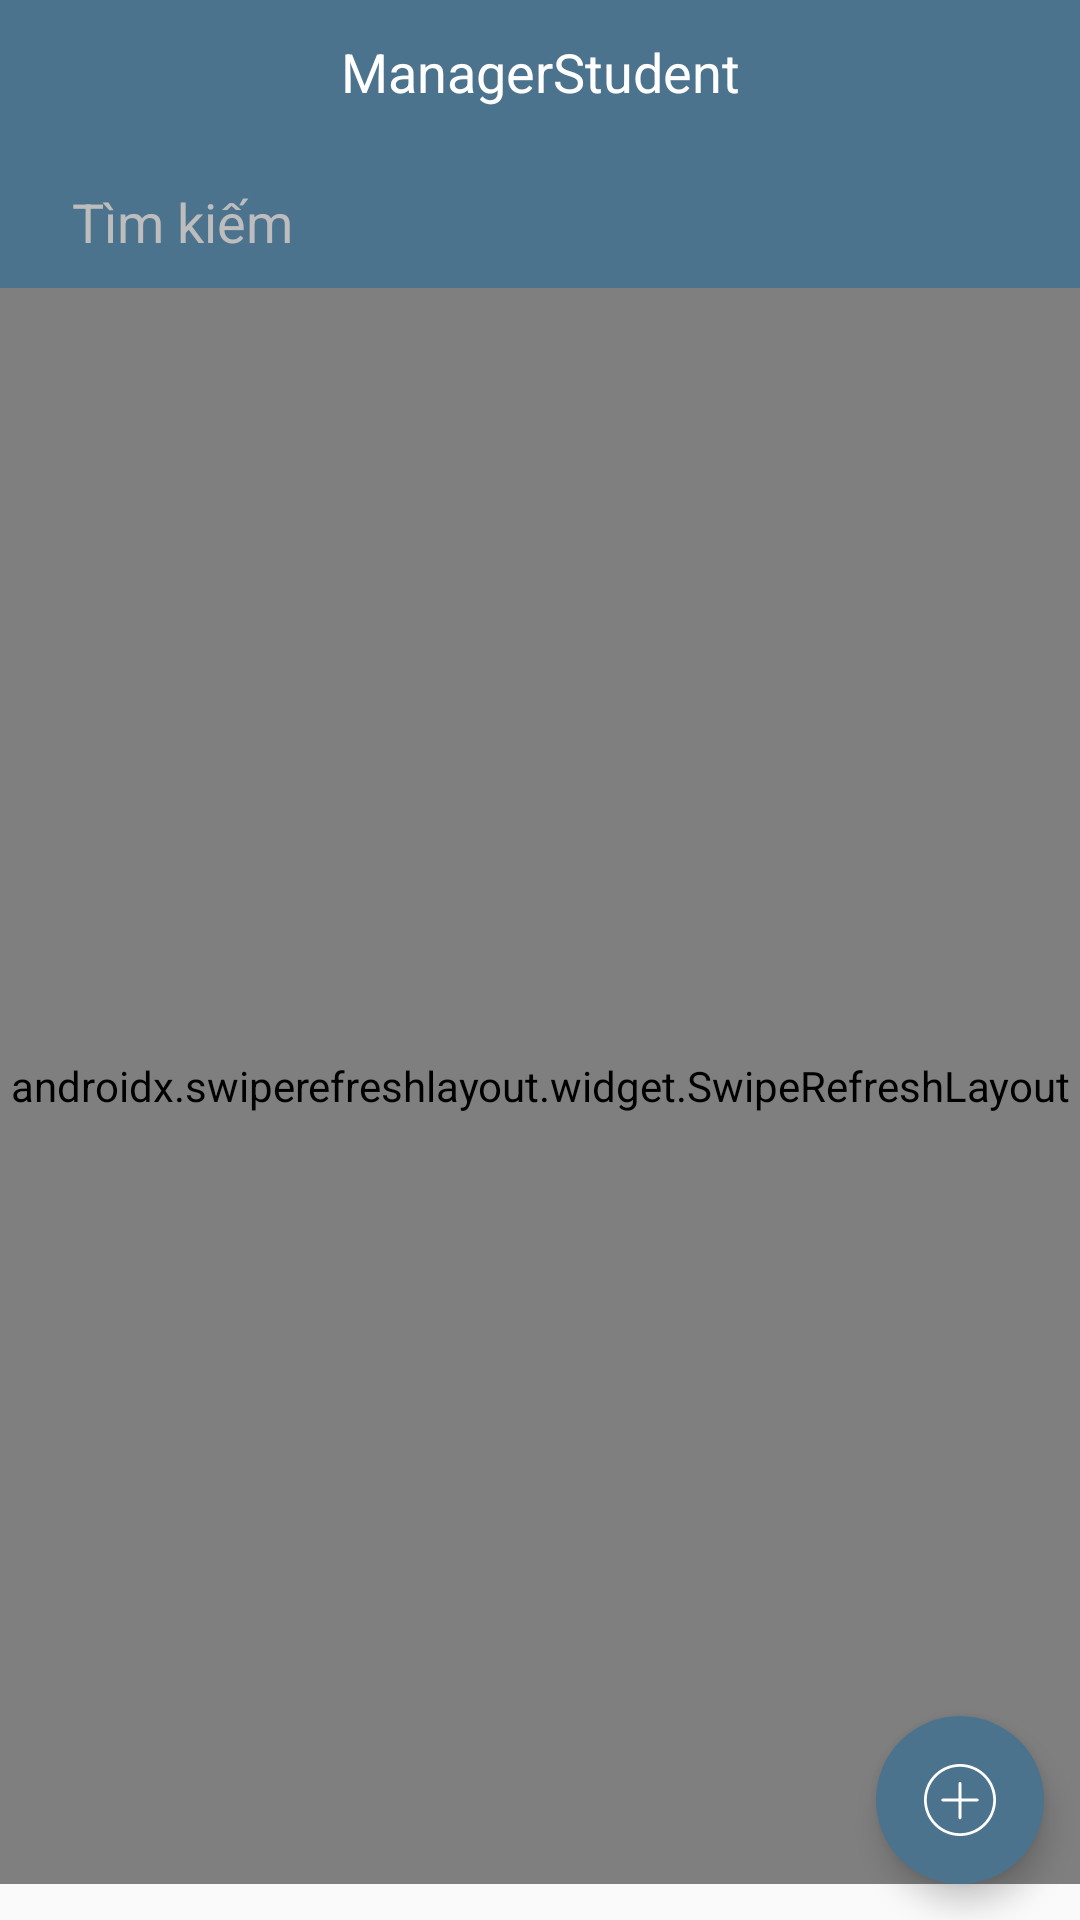

The Android layout XML behind this screen, and the referenced resources:
<!-- AndroidManifest.xml: application theme AppTheme -->
<!-- res/layout/activity_list_student.xml -->
<?xml version="1.0" encoding="utf-8"?>
<androidx.constraintlayout.widget.ConstraintLayout xmlns:android="http://schemas.android.com/apk/res/android"
    xmlns:app="http://schemas.android.com/apk/res-auto"
    xmlns:tools="http://schemas.android.com/tools"
    android:layout_width="match_parent"
    android:layout_height="match_parent"
    android:focusable="true"
    android:focusableInTouchMode="true">

    <LinearLayout
        android:id="@+id/content_search"
        android:layout_width="match_parent"
        android:layout_height="48dp"
        android:background="@color/colorPrimaryDark"
        android:orientation="vertical"
        app:layout_constraintTop_toBottomOf="@+id/back">

        <EditText
            android:id="@+id/edt_search"
            android:layout_width="match_parent"
            android:layout_height="32dp"
            android:layout_gravity="center_vertical"
            android:layout_marginHorizontal="12dp"
            android:layout_marginTop="10dp"
            android:background="@drawable/custom_edit_search"
            android:hint="@string/timkiem"
            android:inputType="textCapCharacters"
            android:paddingStart="12dp"
            android:paddingLeft="12dp"
            android:singleLine="true"
            android:textColorHint="#BDBDBD"
            tools:ignore="Autofill,RtlSymmetry,UnusedAttribute" />
    </LinearLayout>

    <ProgressBar
        android:id="@+id/progressOnLoading"
        android:layout_width="wrap_content"
        android:layout_height="wrap_content"
        android:layout_marginTop="20dp"
        android:indeterminate="true"
        android:indeterminateTint="@color/color_progressbar"
        android:visibility="invisible"
        app:layout_constraintBottom_toBottomOf="parent"
        app:layout_constraintLeft_toLeftOf="parent"
        app:layout_constraintRight_toRightOf="parent"
        app:layout_constraintTop_toTopOf="parent"
        tools:ignore="UnusedAttribute" />

    <RelativeLayout
        android:id="@+id/back"
        android:layout_width="match_parent"
        android:layout_height="48dp"
        android:background="@color/colorPrimaryDark"
        app:layout_constraintLeft_toLeftOf="parent"
        app:layout_constraintRight_toRightOf="parent"
        app:layout_constraintTop_toTopOf="parent">

        <TextView
            android:layout_width="match_parent"
            android:layout_height="wrap_content"
            android:layout_centerInParent="true"
            android:gravity="center"
            android:text="@string/quanlysinhvien"
            android:textColor="#FFFFFF"
            android:textSize="18sp"

            />

    </RelativeLayout>


    <androidx.swiperefreshlayout.widget.SwipeRefreshLayout
        android:id="@+id/swipeRefreshLayout"
        android:layout_width="match_parent"
        android:layout_height="0dp"
        android:layout_marginBottom="@dimen/margin_bottom_small"
        app:layout_constraintBottom_toBottomOf="parent"
        app:layout_constraintTop_toBottomOf="@+id/content_search">

        <androidx.recyclerview.widget.RecyclerView
            android:id="@+id/rvListStudent"
            android:layout_width="0dp"
            android:layout_height="wrap_content"
            android:layout_marginTop="8dp"
            app:layout_constraintLeft_toLeftOf="parent"
            app:layout_constraintRight_toRightOf="parent" />
    </androidx.swiperefreshlayout.widget.SwipeRefreshLayout>

    <com.google.android.material.floatingactionbutton.FloatingActionButton
        android:id="@+id/fab"
        android:layout_width="wrap_content"
        android:layout_height="wrap_content"
        android:layout_margin="@dimen/margin_bottom_small"
        android:adjustViewBounds="true"
        android:backgroundTint="@color/colorPrimaryDark"
        android:src="@drawable/ic_add"
        app:borderWidth="0dp"
        app:layout_constraintBottom_toBottomOf="parent"
        app:layout_constraintRight_toRightOf="parent"
        tools:ignore="MissingConstraints"
        tools:targetApi="lollipop" />
</androidx.constraintlayout.widget.ConstraintLayout>
<!-- resources referenced by this layout -->
<resources>
  <color name="colorPrimaryDark">#4B738D</color>
  <color name="color_progressbar">#4B738D</color>
  <dimen name="margin_bottom_small">12dp</dimen>
  <!-- drawable ic_add (drawable-v24) -->
  <?xml version="1.0" encoding="utf-8"?>
  <vector xmlns:android="http://schemas.android.com/apk/res/android"
      android:width="32dp"
      android:height="32dp"
      android:viewportWidth="52"
      android:viewportHeight="52">
  
      <path
          android:fillColor="#FFFFFF"
          android:pathData="M26,0C11.664,0,0,11.663,0,26s11.664,26,26,26s26-11.663,26-26S40.336,0,26,0z M26,50C12.767,50,2,39.233,2,26 S12.767,2,26,2s24,10.767,24,24S39.233,50,26,50z" />
      <path
          android:fillColor="#FFFFFF"
          android:pathData="M38.5,25H27V14c0-0.553-0.448-1-1-1s-1,0.447-1,1v11H13.5c-0.552,0-1,0.447-1,1s0.448,1,1,1H25v12c0,0.553,0.448,1,1,1 s1-0.447,1-1V27h11.5c0.552,0,1-0.447,1-1S39.052,25,38.5,25z" />
  </vector>
  <string name="quanlysinhvien">ManagerStudent</string>
  <string name="timkiem">Tìm kiếm</string>
  <style name="AppTheme" parent="Theme.AppCompat.Light.NoActionBar">
          
          <item name="colorPrimary">@color/colorPrimary</item>
          <item name="colorPrimaryDark">@color/colorPrimaryDark</item>
          <item name="colorAccent">@color/colorAccent</item>
      </style>
  <color name="colorPrimary">#4B738D</color>
  <color name="colorAccent">#D81B60</color>
</resources>
